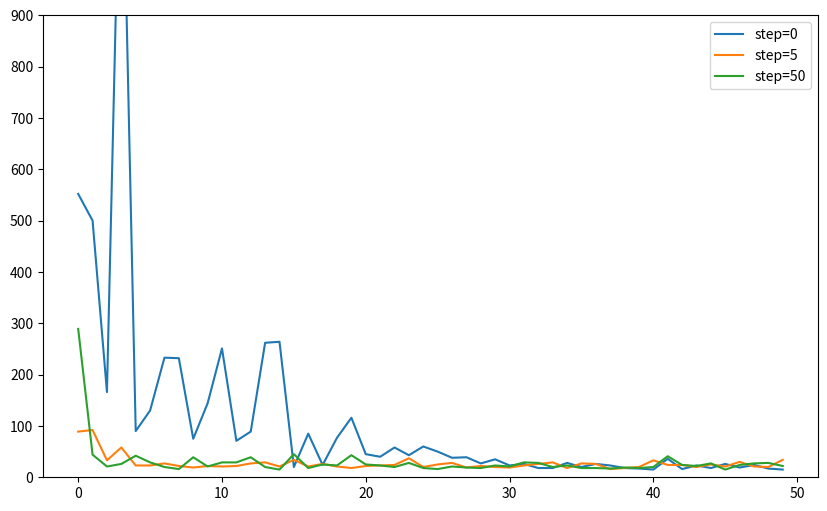

Python code for this plot:
import numpy as np
import matplotlib.pyplot as plt

ROWS = 6
COLS = 9
S = (2, 0)
G = (0, 8)
BLOCKS = [(1, 2), (2, 2), (3, 2), (0, 7), (1, 7), (2, 7), (4, 5)]
ACTIONS = ["left", "up", "right", "down"]


class Maze:
    
    def __init__(self):
        self.rows = ROWS
        self.cols = COLS
        self.start = S
        self.goal = G
        self.blocks = BLOCKS
        self.state = S
        self.end = False
        # init maze
        self.maze = np.zeros((self.rows, self.cols))
        for b in self.blocks:
            self.maze[b] = -1
            
    def nxtPosition(self, action):
        r, c = self.state
        if action == "left":
            c -= 1
        elif action == "right":
            c += 1
        elif action == "up":
            r -= 1
        else:
            r += 1
        
        if (r >= 0 and r <= self.rows-1) and (c >= 0 and c <= self.cols-1):
            if (r, c) not in self.blocks:
                self.state = (r, c)
        return self.state
    
    def giveReward(self):
        if self.state == self.goal:
            self.end = True
            return 1
        else:
            return 0
        
    def showMaze(self):
        self.maze[self.state] = 1
        for i in range(0, self.rows):
            print('-------------------------------------')
            out = '| '
            for j in range(0, self.cols):
                if self.maze[i, j] == 1:
                    token = '*'
                if self.maze[i, j] == -1:
                    token = 'z'
                if self.maze[i, j] == 0:
                    token = '0'
                out += token + ' | '
            print(out)
        print('-------------------------------------')


class DynaAgent:
    
    def __init__(self, exp_rate=0.3, lr=0.1, n_steps=5, episodes=1):
        self.maze = Maze()
        self.state = S
        self.actions = ACTIONS
        self.state_actions = []  # state & action track
        self.exp_rate = exp_rate
        self.lr = lr
        
        self.steps = n_steps
        self.episodes = episodes  # number of episodes going to play
        self.steps_per_episode = []
        
        self.Q_values = {}
        # model function
        self.model = {}
        for row in range(ROWS):
            for col in range(COLS):
                self.Q_values[(row, col)] = {}
                for a in self.actions:
                    self.Q_values[(row, col)][a] = 0
        
    def chooseAction(self):
        # epsilon-greedy
        mx_nxt_reward = -999
        action = ""
        
        if np.random.uniform(0, 1) <= self.exp_rate:
            action = np.random.choice(self.actions)
        else:
            # greedy action
            current_position = self.state
            # if all actions have same value, then select randomly
            if len(set(self.Q_values[current_position].values())) == 1:
                action = np.random.choice(self.actions)
            else:
                for a in self.actions:
                    nxt_reward = self.Q_values[current_position][a]
                    if nxt_reward >= mx_nxt_reward:
                        action = a
                        mx_nxt_reward = nxt_reward
        return action
    
    def reset(self):
        self.maze = Maze()
        self.state = S
        self.state_actions = []
    
    def play(self):
        self.steps_per_episode = []  
        
        for ep in range(self.episodes):    
            while not self.maze.end:

                action = self.chooseAction()
                self.state_actions.append((self.state, action))

                nxtState = self.maze.nxtPosition(action)
                reward = self.maze.giveReward()
                # update Q-value
                self.Q_values[self.state][action] += self.lr*(reward + np.max(list(self.Q_values[nxtState].values())) - self.Q_values[self.state][action])

                # update model & predecessors
                if self.state not in self.model.keys():
                    self.model[self.state] = {}
                self.model[self.state][action] = (reward, nxtState)
                self.state = nxtState

                # loop n times to randomly update Q-value
                for _ in range(self.steps):
                    # randomly choose an state
                    rand_idx = np.random.choice(range(len(self.model.keys())))
                    _state = list(self.model)[rand_idx]
                    # randomly choose an action
                    rand_idx = np.random.choice(range(len(self.model[_state].keys())))
                    _action = list(self.model[_state])[rand_idx]

                    _reward, _nxtState = self.model[_state][_action]

                    self.Q_values[_state][_action] += self.lr*(_reward + np.max(list(self.Q_values[_nxtState].values())) - self.Q_values[_state][_action])       
            # end of game
            if ep % 10 == 0:
                print("episode", ep)
            self.steps_per_episode.append(len(self.state_actions))
            self.reset()


if __name__ == "__main__":
    N_EPISODES = 50
    # comparison
    agent = DynaAgent(n_steps=0, episodes=N_EPISODES)
    agent.play()

    steps_episode_0 = agent.steps_per_episode

    agent = DynaAgent(n_steps=5, episodes=N_EPISODES)
    agent.play()

    steps_episode_5 = agent.steps_per_episode

    agent = DynaAgent(n_steps=50, episodes=N_EPISODES)
    agent.play()

    steps_episode_50 = agent.steps_per_episode

    plt.figure(figsize=[10, 6])

    plt.ylim(0, 900)
    plt.plot(range(N_EPISODES), steps_episode_0, label="step=0")
    plt.plot(range(N_EPISODES), steps_episode_5, label="step=5")
    plt.plot(range(N_EPISODES), steps_episode_50, label="step=50")

    plt.legend()